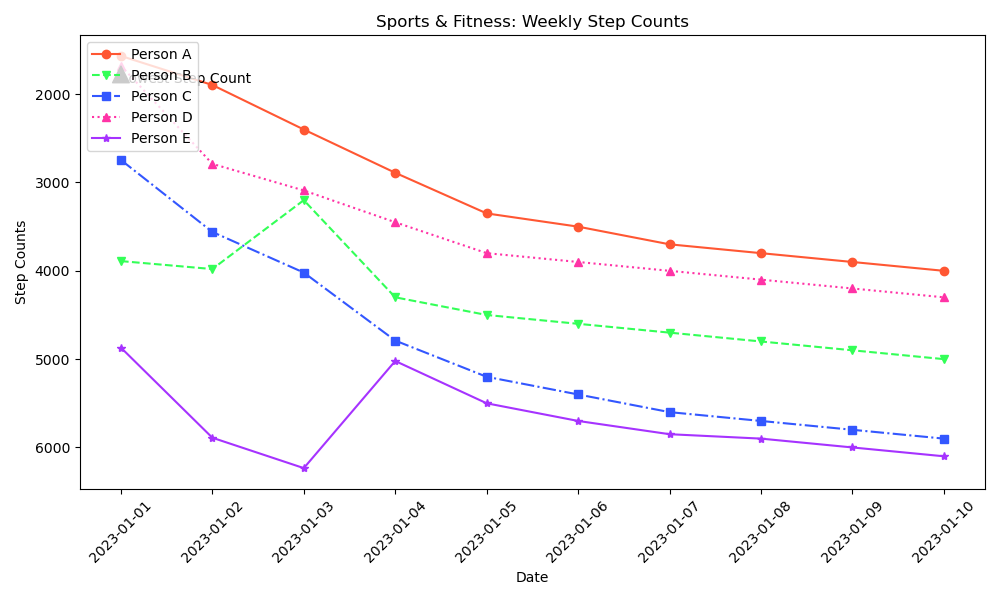

Data behind this chart, as committed beside it:
Date, Person A, Person B, Person C, Person D, Person E
2023-01-01, 1567, 3890, 2745, 1678, 4870
2023-01-02, 1896, 3980, 3560, 2789, 5890
2023-01-03, 2400, 3200, 4020, 3090, 6234
2023-01-04, 2890, 4300, 4790, 3450, 5021
2023-01-05, 3350, 4500, 5200, 3800, 5500
2023-01-06, 3500, 4600, 5400, 3900, 5700
2023-01-07, 3700, 4700, 5600, 4000, 5850
2023-01-08, 3800, 4800, 5700, 4100, 5900
2023-01-09, 3900, 4900, 5800, 4200, 6000
2023-01-10, 4000, 5000, 5900, 4300, 6100
